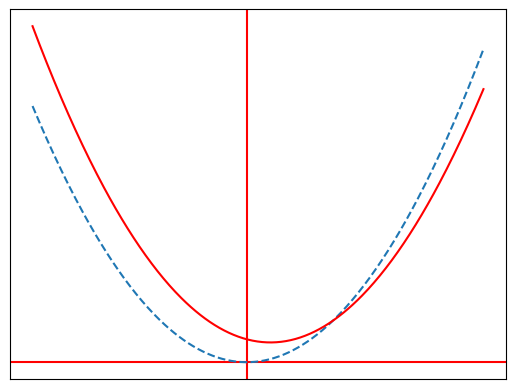

Recreate this plot in Python.
# coding: utf-8
# 이차방정식 #2
from matplotlib import pyplot as plt
import numpy as np


def f1(x):
    return 20*x**2


def f2(x):
    return 20*(x-2)**2 + 500


data_x = np.arange(-18, 20, 0.1)
data_x2 = np.arange(-18, 20, 0.1)
data_y1 = f1(data_x)
data_y2 = f2(data_x2)

fig, subplots = plt.subplots()

plt.axvline(x=0, color='r')     # draw x = 0 axes
plt.axhline(y=0, color='r')     # draw y = 0 axes

subplots.plot(data_x, data_y1, '--')
subplots.plot(data_x2, data_y2, 'r-')

subplots.set_xticks([])
subplots.set_yticks([])

plt.show()

